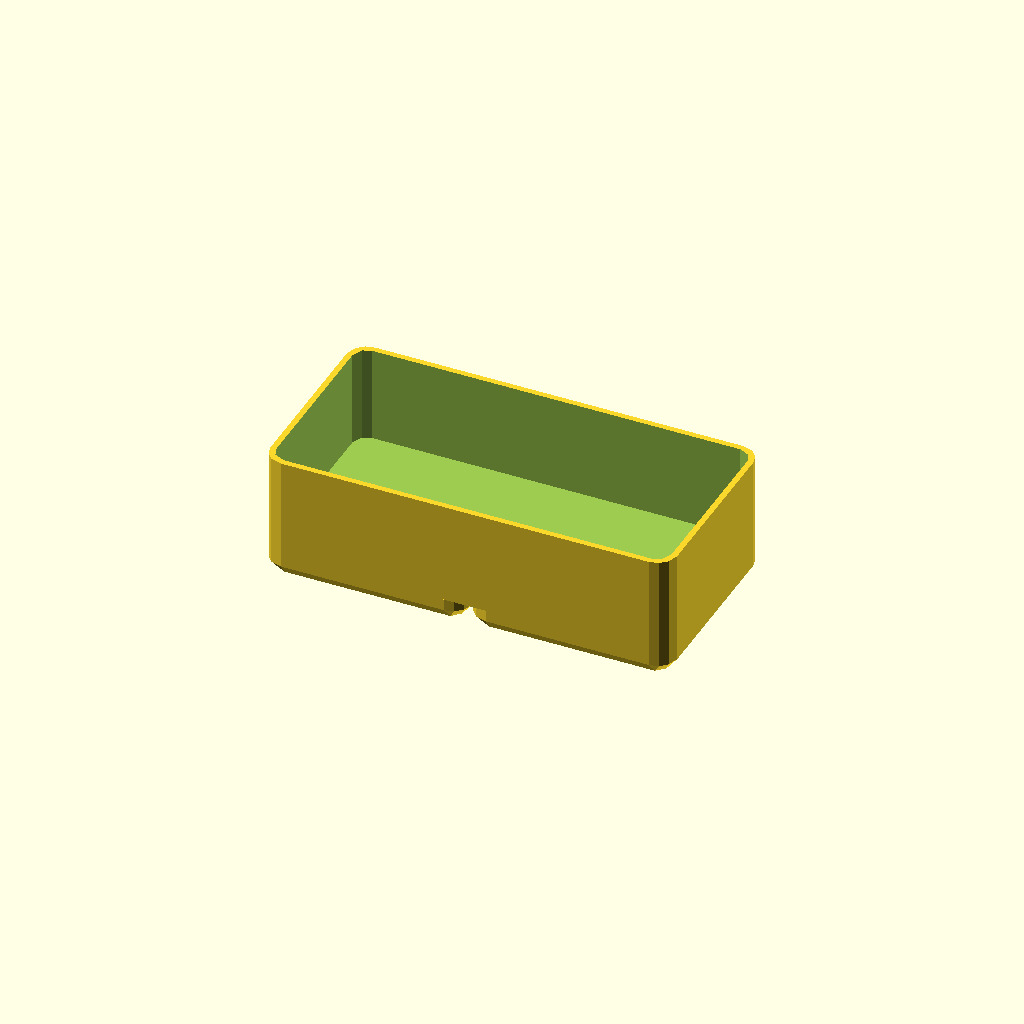
Cell 1: rendered with the file's own defaults.
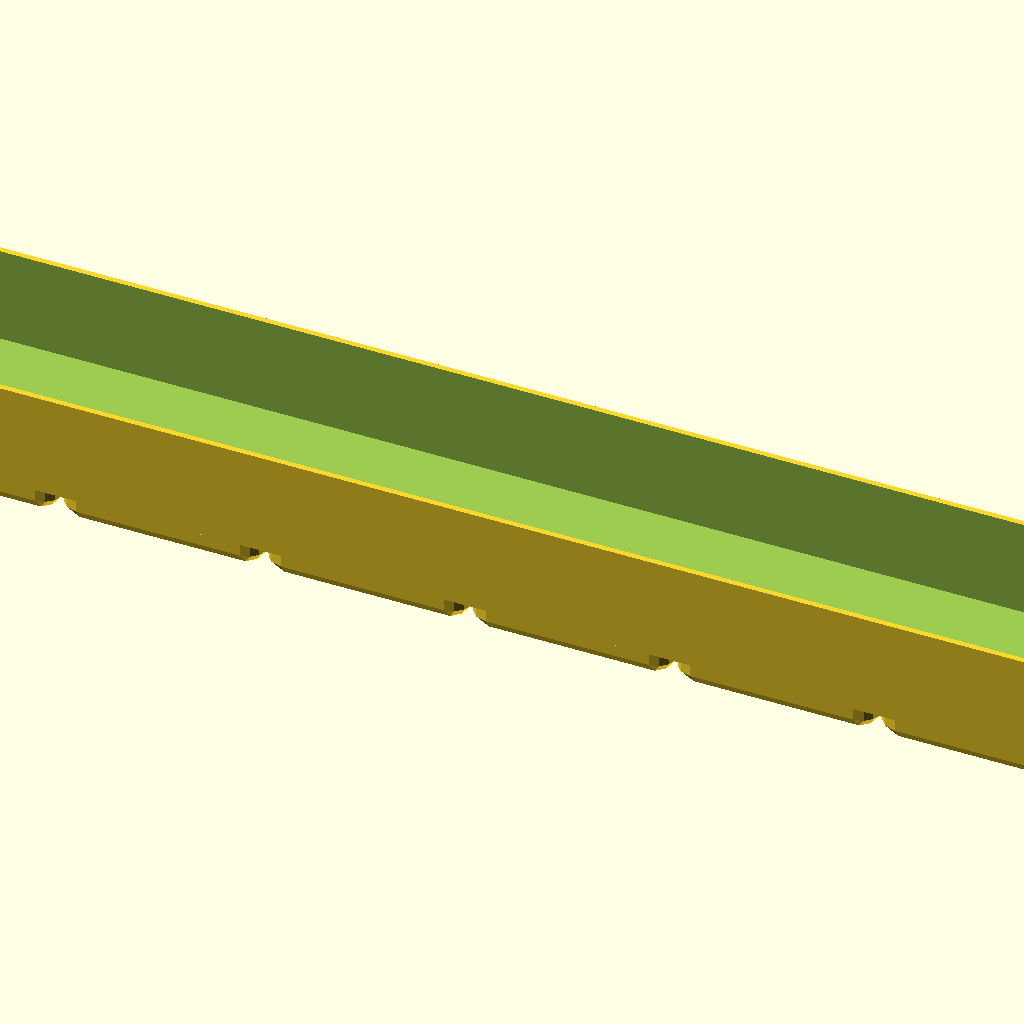
Cell 2: the same model with units_x = 6.
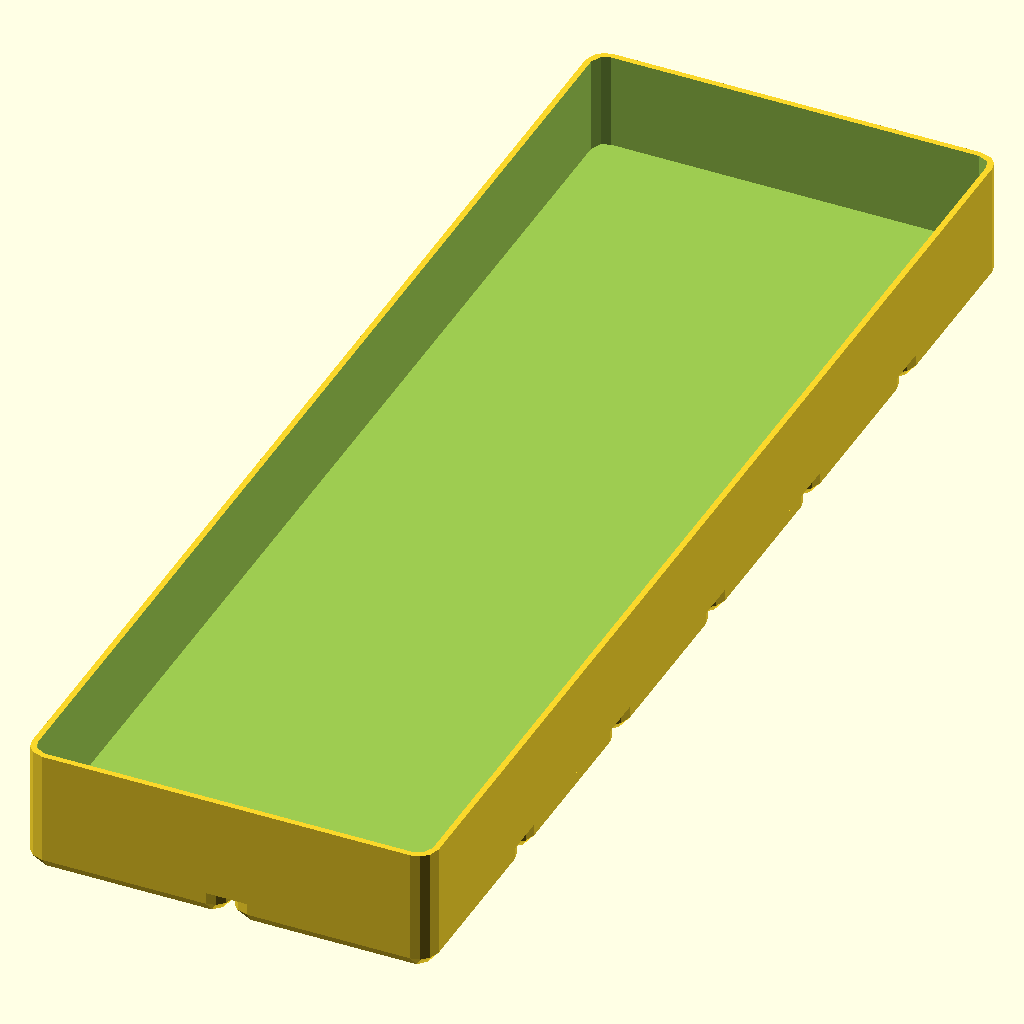
Cell 3: the same model with units_y = 6.
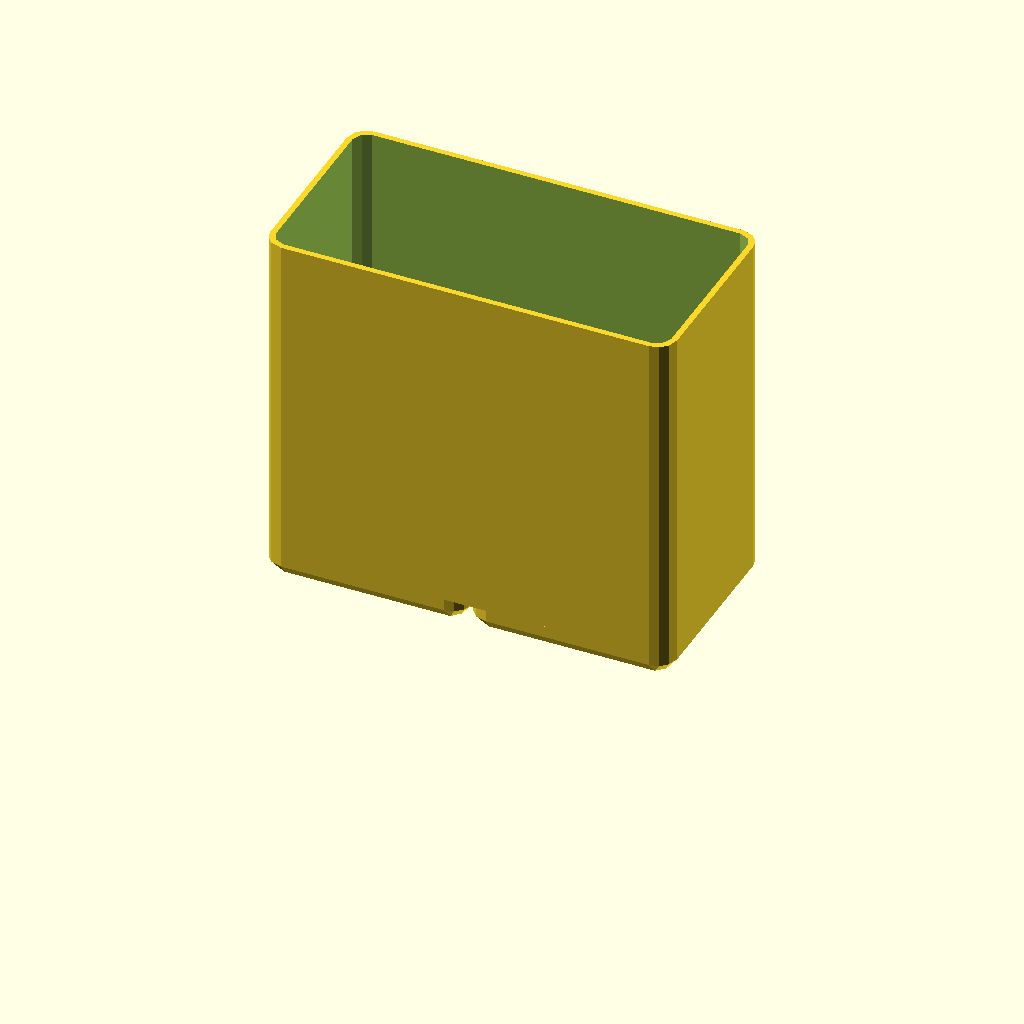
Cell 4 — height_u set to 10, the other parameters unchanged.
One fixed orthographic camera (rotation 55°, 0°, 25°; colour scheme Cornfield) for every cell.
The OpenSCAD source (examples/converted/grid-bin.scad):
// Gridfinity-style storage bin: rounded base pads on a 42 mm grid, hollow walls
units_x = 2;       // [1:6]
units_y = 1;       // [1:6]
height_u = 3;      // [1:10]
/* [Hidden] */
grid = 42;
pad = 41.5;
pad_r = 4;
base_h = 5;
unit_h = 7;
wall = 1.2;

module rounded_square(s, r) {
  offset(r = r) square([s[0] - 2 * r, s[1] - 2 * r], center = true);
}

module base_pad() {
  hull() {
    translate([0, 0, 0]) linear_extrude(0.8) rounded_square([pad - 4.3, pad - 4.3], 1.6);
    translate([0, 0, 2.6]) linear_extrude(base_h - 2.6) rounded_square([pad, pad], pad_r);
  }
}

module bin_body() {
  w = units_x * grid - 0.5;
  d = units_y * grid - 0.5;
  h = height_u * unit_h;
  translate([0, 0, base_h])
    difference() {
      linear_extrude(h) rounded_square([w, d], pad_r);
      translate([0, 0, wall]) linear_extrude(h) rounded_square([w - 2 * wall, d - 2 * wall], pad_r - wall);
    }
}

for (i = [0 : units_x - 1], j = [0 : units_y - 1])
  translate([(i - (units_x - 1) / 2) * grid, (j - (units_y - 1) / 2) * grid, 0]) base_pad();
bin_body();
Parameter table extracted from the source (name, type, default, range or options):
units_x: number, default 2, range 1 to 6
units_y: number, default 1, range 1 to 6
height_u: number, default 3, range 1 to 10
